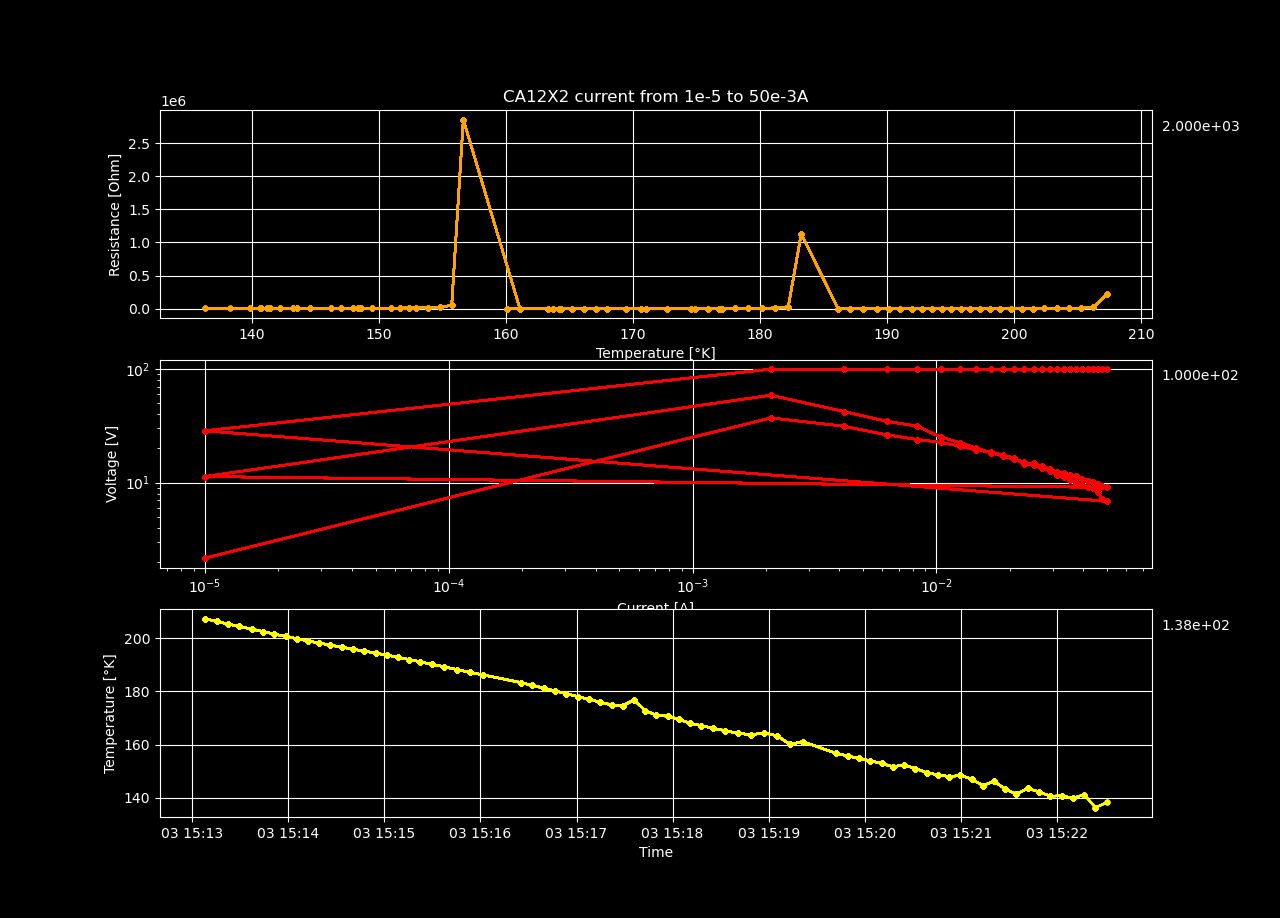

The table this chart was drawn from, first rows:
Temperature, Resistance, Voltage, Current Source
207.3, 215628, 2.156, 1e-05
206.2, 17735, 37.12, 0.002093
205.3, 7508, 31.35, 0.004176
204.4, 4205, 26.32, 0.006259
203.4, 2871, 23.95, 0.008342
202.4, 2164, 22.56, 0.01042
201.5, 1674, 20.94, 0.01251
200.6, 1324, 19.32, 0.01459
199.8, 1117, 18.63, 0.01667
198.9, 928.9, 17.42, 0.01876
198.1, 789.5, 16.45, 0.02084
197.3, 629.4, 14.43, 0.02292
196.6, 589.4, 14.74, 0.025
195.8, 513.6, 13.91, 0.02709
195.1, 451.6, 13.17, 0.02917
194.3, 395.6, 12.37, 0.03125
193.6, 362.9, 12.1, 0.03334
192.8, 330.8, 11.72, 0.03542
191.9, 301.5, 11.31, 0.0375
191.1, 274.1, 10.85, 0.03959
190.2, 249.8, 10.41, 0.04167
189.2, 229.2, 10.03, 0.04375
188.2, 210.6, 9.651, 0.04583
187.1, 195.2, 9.351, 0.04792
186.2, 181, 9.052, 0.05
183.3, 1128944, 11.29, 1e-05
182.2, 28104, 58.82, 0.002093
181.2, 10118, 42.25, 0.004176
180.1, 5533, 34.63, 0.006259
179.1, 3763, 31.39, 0.008342
178, 2408, 25.1, 0.01042
177, 1795, 22.45, 0.01251
175.9, 1376, 20.07, 0.01459
174.9, 1102, 18.38, 0.01667
174.6, 911, 17.09, 0.01876
176.8, 768.4, 16.01, 0.02084
172.7, 660.8, 15.15, 0.02292
171.1, 567.1, 14.18, 0.025
170.6, 494.3, 13.39, 0.02709
169.5, 436.2, 12.72, 0.02917
168, 375.5, 11.74, 0.03125
167.1, 333.1, 11.1, 0.03334
166.1, 297.4, 10.54, 0.03542
165.2, 264.6, 9.924, 0.0375
164.2, 240.6, 9.524, 0.03959
163.7, 220.4, 9.182, 0.04167
164.4, 203.4, 8.901, 0.04375
163.3, 180.3, 8.265, 0.04583
160.1, 149.3, 7.154, 0.04792
161.1, 136.8, 6.838, 0.05
156.7, 2857001, 28.57, 1e-05
155.7, 47734, 99.9, 0.002093
154.8, 23830, 99.51, 0.004176
153.9, 15978, 100, 0.006259
153, 11989, 100, 0.008342
151.6, 9593, 100, 0.01042
152.4, 7996, 100, 0.01251
151, 6854, 100, 0.01459
149.4, 5998, 100, 0.01667
148.6, 5332, 100, 0.01876
... 17 more rows
